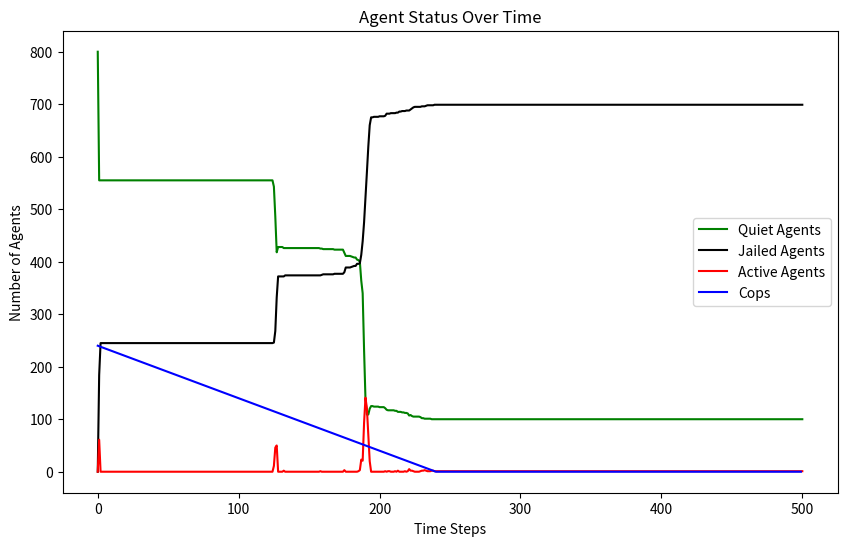

This chart was generated by the following Python code:
# origin
import random
import math
import matplotlib.pyplot as plt
from enum import Enum


class EntityType(Enum):
    AGENT = 'Agent'
    COP = 'Cop'


class Turtle:
    def __init__(self, agent_id, type, vision, risk_aversion=None, hardship=None):
        self.agent_id = agent_id
        self.type = type
        self.vision = vision
        self.risk_aversion = risk_aversion
        self.hardship = hardship
        self.active = False
        self.jail_term = 0
        self.position = (None, None)

    def __repr__(self):
        return f"{self.type}{self.agent_id}"


class Model:
    def __init__(self, agent_density, cop_density, vision, k, gov_legitimacy, max_jail_term):
        if agent_density + cop_density > 100:
            raise ValueError("The sum of agent_density and cop_density should not exceed 100%")
        self.width = 40
        self.height = 40
        self.grid = [[None for _ in range(self.height)] for _ in range(self.width)]
        self.vision = vision
        self.k = k
        self.gov_legitimacy = gov_legitimacy
        self.max_jail_term = max_jail_term
        self.entities = []  # 统一存储所有实体
        self.total_cells = self.width * self.height
        self.neighborhoods = [[[] for _ in range(self.height)] for _ in range(self.width)]
        self.compute_neighborhoods()
        self.create_entities(int((agent_density / 100) * self.total_cells), int((cop_density / 100) * self.total_cells))
        self.data = {'quiet': [int((agent_density / 100) * self.total_cells)], 'jail': [0], 'active': [0],"cop":[]}

    # Modification in v3:  consider the boundary condition
    def compute_neighborhoods(self):
        for x in range(self.width):
            for y in range(self.height):
                neighborhood = []
                for dx in range(-self.vision, self.vision + 1):
                    for dy in range(-self.vision, self.vision + 1):
                        # Check the distance to ensure it's within the vision radius
                        if dx ** 2 + dy ** 2 <= self.vision ** 2:
                            # Apply periodic boundary conditions
                            nx, ny = (x + dx) % self.width, (y + dy) % self.height
                            neighborhood.append((nx, ny))
                self.neighborhoods[x][y] = neighborhood

    def create_entities(self, num_agents, num_cops):
        for i in range(num_agents):
            agent = Turtle(i, EntityType.AGENT, self.vision, random.random(), random.random())
            self.place_entity_randomly(agent)
            self.entities.append(agent)
        for i in range(num_cops):
            cop = Turtle(num_agents + i, EntityType.COP, self.vision)
            self.place_entity_randomly(cop)
            self.entities.append(cop)

    def place_entity_randomly(self, entity):
        x, y = random.randint(0, self.width - 1), random.randint(0, self.height - 1)
        while self.grid[x][y] is not None:
            x, y = random.randint(0, self.width - 1), random.randint(0, self.height - 1)
        self.grid[x][y] = entity
        entity.position = (x, y)

    def step(self):
        # 增加了shuffle每一轮都打乱顺序
        random.shuffle(self.entities)
        quiet_count = jail_count = active_count = cop_count = 0

        for entity in self.entities:
            if entity.jail_term > 0:
                entity.jail_term -= 1
                continue

            self.move_agent(entity)
            if entity.type == EntityType.AGENT:
                self.determine_behavior(entity)
            elif entity.type == EntityType.COP:
                self.enforce(entity)
        # 每次都是前面执行结束之后才跑统计方法
        for entity in self.entities:
            if entity.jail_term > 0:
                jail_count += 1
                continue
            if entity.type == EntityType.AGENT:
                if entity.active:
                    active_count += 1
                else:
                    quiet_count += 1
            else:
                cop_count += 1
        shouldRemoveCop = True
        
        # 遍历实体并移除第一个找到的警察
        for entity in self.entities:
            if entity.type == EntityType.COP and shouldRemoveCop:  # 找到第一个警察并且还未移除
                self.entities.remove(entity)
                x, y = entity.position
                self.grid[x][y] = None 
                shouldRemoveCop = False
                break  # 找到并移除警察后立即退出循环

        self.data['quiet'].append(quiet_count)
        self.data['jail'].append(jail_count)
        self.data['active'].append(active_count)
        self.data['cop'].append(cop_count)

    def move_agent(self, agent):
        if agent.jail_term > 0:
            return  # Jailed agents do not move
        x, y = agent.position
        self.grid[x][y] = None  # Remove agent from current position
        potential_positions = []
        # Use precomputed neighborhood
        neighborhood = self.neighborhoods[x][y]
        for nx, ny in neighborhood:
            target = self.grid[nx][ny]
            if target is None:
                potential_positions.append((nx, ny))
            elif isinstance(target, Turtle) and target.jail_term > 0:
                # Include positions with only jailed agents
                potential_positions.append((nx, ny))
        if potential_positions:
            new_position = random.choice(potential_positions)
            self.grid[new_position[0]][new_position[1]] = agent
            agent.position = new_position

    def determine_behavior(self, agent):
        x, y = agent.position
        grievance = agent.hardship * (1 - self.gov_legitimacy)
        arrest_probability = self.estimate_arrest_probability((x, y))
        if grievance - (agent.risk_aversion * arrest_probability) > 0.1:
            agent.active = True
        else:
            agent.active = False

    def estimate_arrest_probability(self, position):
        x, y = position
        cops_count = 0
        active_agents_count = 0
        neighborhood = self.neighborhoods[x][y]
        for nx, ny in neighborhood:
            cell = self.grid[nx][ny]
            if isinstance(cell, Turtle):
                if cell.type == EntityType.COP:
                    cops_count += 1
                elif cell.type == EntityType.AGENT and cell.active:
                    active_agents_count += 1
        arrest_prob = 1 - math.exp(-self.k * math.floor(cops_count / (active_agents_count + 1)))
        return arrest_prob

    # Modification: collect all active agents at first and then randomly select one to jail
    def enforce(self, cop):
        x, y = cop.position
        active_agents = []
        # Collect all active agents in the neighborhood
        for nx, ny in self.neighborhoods[x][y]:
            agent = self.grid[nx][ny]
            if isinstance(agent, Turtle) and agent.active:
                active_agents.append((agent, nx, ny))
        # Randomly select one active agent to arrest
        if active_agents:
            selected_agent, nx, ny = random.choice(active_agents)
            selected_agent.active = False
            # selected_agent.jail_term = random.randint(0, self.max_jail_term)
            selected_agent.jail_term = 1000
            # Move cop to the position of the arrested agent
            self.grid[x][y] = None  # Remove cop from current position
            self.grid[nx][ny] = cop  # Move cop to new position
            cop.position = (nx, ny)


# 实例化并运行模型
AGENT_DENSITY = 50
COP_DENSITY = 15
VISION = 7
K = 2.3
GOV_LEGITIMACY = 0.20
MAX_JAIL_TERM = 30
model = Model(AGENT_DENSITY, COP_DENSITY, VISION, K, GOV_LEGITIMACY, MAX_JAIL_TERM)
for _ in range(500):
    model.step()

# 绘制结果
plt.figure(figsize=(10, 6))
plt.plot(model.data['quiet'], label='Quiet Agents', color="green")
plt.plot(model.data['jail'], label='Jailed Agents',color="black")
plt.plot(model.data['active'], label='Active Agents',color="red")
plt.plot(model.data['cop'], label='Cops',color="blue")
plt.xlabel('Time Steps')
plt.ylabel('Number of Agents')
plt.title('Agent Status Over Time')
plt.legend()
plt.show()